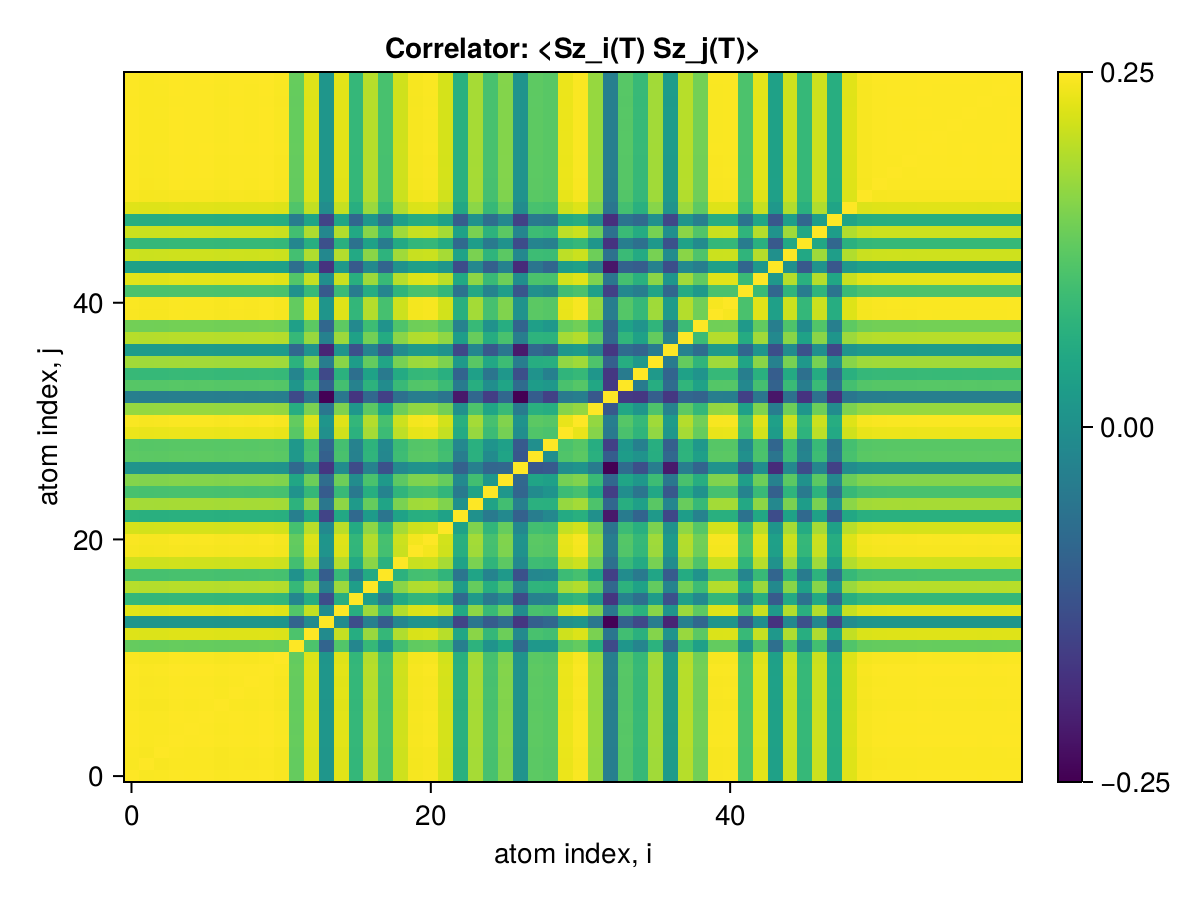

Values plotted in this chart, from the file beside it:
x1, x2, x3, x4, x5, x6, x7, x8, x9, x10, x11, x12, x13, x14, x15, x16, x17, x18, x19, x20, x21, x22, x23, x24
0.25, 0.2495, 0.2495, 0.2498, 0.2498, 0.2498, 0.2496, 0.2497, 0.2497, 0.2499, 0.2494, 0.2309, 0.246, 0.2113, 0.2465, 0.2228, 0.2412, 0.2263, 0.2442, 0.2491, 0.2494, 0.2448, 0.2202, 0.2392
0.2495, 0.25, 0.2493, 0.2496, 0.2495, 0.2496, 0.2493, 0.2495, 0.2494, 0.2496, 0.2492, 0.2307, 0.2458, 0.2111, 0.2462, 0.2225, 0.2409, 0.2261, 0.2439, 0.2488, 0.2492, 0.2446, 0.22, 0.239
0.2495, 0.2493, 0.25, 0.2496, 0.2496, 0.2496, 0.2494, 0.2495, 0.2495, 0.2497, 0.2492, 0.2307, 0.2458, 0.2111, 0.2463, 0.2226, 0.241, 0.2261, 0.2439, 0.2488, 0.2492, 0.2446, 0.2201, 0.239
0.2498, 0.2496, 0.2496, 0.25, 0.2499, 0.2499, 0.2497, 0.2498, 0.2498, 0.25, 0.2495, 0.231, 0.2461, 0.2114, 0.2466, 0.2228, 0.2413, 0.2264, 0.2442, 0.2492, 0.2495, 0.2449, 0.2203, 0.2393
0.2498, 0.2495, 0.2496, 0.2499, 0.25, 0.2499, 0.2496, 0.2498, 0.2497, 0.2499, 0.2494, 0.2309, 0.2461, 0.2114, 0.2465, 0.2228, 0.2412, 0.2264, 0.2442, 0.2491, 0.2495, 0.2449, 0.2203, 0.2393
0.2498, 0.2496, 0.2496, 0.2499, 0.2499, 0.25, 0.2496, 0.2498, 0.2498, 0.2499, 0.2495, 0.231, 0.2461, 0.2114, 0.2465, 0.2228, 0.2412, 0.2264, 0.2442, 0.2491, 0.2495, 0.2449, 0.2203, 0.2393
0.2496, 0.2493, 0.2494, 0.2497, 0.2496, 0.2496, 0.25, 0.2496, 0.2495, 0.2497, 0.2492, 0.2307, 0.2459, 0.2111, 0.2463, 0.2226, 0.241, 0.2262, 0.244, 0.2489, 0.2492, 0.2447, 0.2201, 0.239
0.2497, 0.2495, 0.2495, 0.2498, 0.2498, 0.2498, 0.2496, 0.25, 0.2497, 0.2499, 0.2494, 0.2309, 0.246, 0.2113, 0.2465, 0.2228, 0.2412, 0.2263, 0.2442, 0.2491, 0.2494, 0.2448, 0.2202, 0.2392
0.2497, 0.2494, 0.2495, 0.2498, 0.2497, 0.2498, 0.2495, 0.2497, 0.25, 0.2498, 0.2493, 0.2308, 0.2459, 0.2113, 0.2464, 0.2227, 0.2411, 0.2263, 0.2441, 0.249, 0.2494, 0.2448, 0.2202, 0.2392
0.2499, 0.2496, 0.2497, 0.25, 0.2499, 0.2499, 0.2497, 0.2499, 0.2498, 0.25, 0.2495, 0.231, 0.2461, 0.2114, 0.2466, 0.2229, 0.2413, 0.2264, 0.2443, 0.2492, 0.2495, 0.245, 0.2203, 0.2393
0.2494, 0.2492, 0.2492, 0.2495, 0.2494, 0.2495, 0.2492, 0.2494, 0.2493, 0.2495, 0.25, 0.2305, 0.2457, 0.2111, 0.2461, 0.2225, 0.2408, 0.226, 0.2438, 0.2487, 0.2491, 0.2445, 0.2199, 0.2389
0.2309, 0.2307, 0.2307, 0.231, 0.2309, 0.231, 0.2307, 0.2309, 0.2308, 0.231, 0.2305, 0.25, 0.2272, 0.1945, 0.228, 0.2058, 0.2231, 0.2099, 0.2256, 0.2302, 0.2306, 0.226, 0.2035, 0.221
0.246, 0.2458, 0.2458, 0.2461, 0.2461, 0.2461, 0.2459, 0.246, 0.2459, 0.2461, 0.2457, 0.2272, 0.25, 0.2076, 0.2428, 0.2191, 0.2375, 0.223, 0.2405, 0.2453, 0.2457, 0.2413, 0.2168, 0.2358
0.2113, 0.2111, 0.2111, 0.2114, 0.2114, 0.2114, 0.2111, 0.2113, 0.2113, 0.2114, 0.2111, 0.1945, 0.2076, 0.25, 0.2081, 0.1877, 0.2038, 0.1925, 0.2063, 0.2107, 0.211, 0.2069, 0.185, 0.2008
0.2465, 0.2462, 0.2463, 0.2466, 0.2465, 0.2465, 0.2463, 0.2465, 0.2464, 0.2466, 0.2461, 0.228, 0.2428, 0.2081, 0.25, 0.2195, 0.238, 0.2232, 0.241, 0.2458, 0.2461, 0.2417, 0.2175, 0.2362
0.2228, 0.2225, 0.2226, 0.2228, 0.2228, 0.2228, 0.2226, 0.2228, 0.2227, 0.2229, 0.2225, 0.2058, 0.2191, 0.1877, 0.2195, 0.25, 0.2142, 0.2019, 0.2178, 0.2221, 0.2225, 0.2181, 0.1962, 0.2127
0.2412, 0.2409, 0.241, 0.2413, 0.2412, 0.2412, 0.241, 0.2412, 0.2411, 0.2413, 0.2408, 0.2231, 0.2375, 0.2038, 0.238, 0.2142, 0.25, 0.2178, 0.2358, 0.2405, 0.2408, 0.2363, 0.213, 0.2309
0.2263, 0.2261, 0.2261, 0.2264, 0.2264, 0.2264, 0.2262, 0.2263, 0.2263, 0.2264, 0.226, 0.2099, 0.223, 0.1925, 0.2232, 0.2019, 0.2178, 0.25, 0.2208, 0.2257, 0.226, 0.2219, 0.2, 0.2163
0.2442, 0.2439, 0.2439, 0.2442, 0.2442, 0.2442, 0.244, 0.2442, 0.2441, 0.2443, 0.2438, 0.2256, 0.2405, 0.2063, 0.241, 0.2178, 0.2358, 0.2208, 0.25, 0.2435, 0.2438, 0.2393, 0.2153, 0.2338
0.2491, 0.2488, 0.2488, 0.2492, 0.2491, 0.2491, 0.2489, 0.2491, 0.249, 0.2492, 0.2487, 0.2302, 0.2453, 0.2107, 0.2458, 0.2221, 0.2405, 0.2257, 0.2435, 0.25, 0.2487, 0.2442, 0.2196, 0.2386
0.2494, 0.2492, 0.2492, 0.2495, 0.2495, 0.2495, 0.2492, 0.2494, 0.2494, 0.2495, 0.2491, 0.2306, 0.2457, 0.211, 0.2461, 0.2225, 0.2408, 0.226, 0.2438, 0.2487, 0.25, 0.2445, 0.2199, 0.2389
0.2448, 0.2446, 0.2446, 0.2449, 0.2449, 0.2449, 0.2447, 0.2448, 0.2448, 0.245, 0.2445, 0.226, 0.2413, 0.2069, 0.2417, 0.2181, 0.2363, 0.2219, 0.2393, 0.2442, 0.2445, 0.25, 0.2154, 0.2346
0.2202, 0.22, 0.2201, 0.2203, 0.2203, 0.2203, 0.2201, 0.2202, 0.2202, 0.2203, 0.2199, 0.2035, 0.2168, 0.185, 0.2175, 0.1962, 0.213, 0.2, 0.2153, 0.2196, 0.2199, 0.2154, 0.25, 0.2097
0.2392, 0.239, 0.239, 0.2393, 0.2393, 0.2393, 0.239, 0.2392, 0.2392, 0.2393, 0.2389, 0.221, 0.2358, 0.2008, 0.2362, 0.2127, 0.2309, 0.2163, 0.2338, 0.2386, 0.2389, 0.2346, 0.2097, 0.25
0.2264, 0.2262, 0.2262, 0.2265, 0.2264, 0.2265, 0.2262, 0.2264, 0.2263, 0.2265, 0.2261, 0.2102, 0.223, 0.1921, 0.2235, 0.2014, 0.2194, 0.2051, 0.2218, 0.2257, 0.2261, 0.2221, 0.2019, 0.2159
0.2349, 0.2347, 0.2347, 0.235, 0.2349, 0.235, 0.2347, 0.2349, 0.2348, 0.235, 0.2346, 0.2168, 0.2319, 0.1973, 0.232, 0.208, 0.2268, 0.2123, 0.2296, 0.2343, 0.2346, 0.231, 0.2069, 0.2255
0.2106, 0.2104, 0.2105, 0.2107, 0.2107, 0.2107, 0.2105, 0.2107, 0.2106, 0.2107, 0.2104, 0.1961, 0.2074, 0.1813, 0.2079, 0.187, 0.2045, 0.1887, 0.2068, 0.21, 0.2104, 0.2067, 0.1935, 0.2037
0.2297, 0.2294, 0.2295, 0.2297, 0.2297, 0.2297, 0.2295, 0.2297, 0.2296, 0.2298, 0.2294, 0.2121, 0.2264, 0.1933, 0.2267, 0.2041, 0.2217, 0.2063, 0.2246, 0.229, 0.2294, 0.2255, 0.2028, 0.2204
0.229, 0.2287, 0.2288, 0.2291, 0.229, 0.229, 0.2288, 0.229, 0.2289, 0.2291, 0.2287, 0.2122, 0.2255, 0.1956, 0.2259, 0.2046, 0.2214, 0.2069, 0.2241, 0.2283, 0.2287, 0.2246, 0.2066, 0.2202
0.2477, 0.2474, 0.2475, 0.2478, 0.2477, 0.2478, 0.2475, 0.2477, 0.2476, 0.2478, 0.2474, 0.2289, 0.244, 0.2094, 0.2445, 0.2208, 0.2392, 0.2244, 0.2421, 0.247, 0.2474, 0.2429, 0.2182, 0.2373
0.2495, 0.2492, 0.2493, 0.2496, 0.2495, 0.2495, 0.2493, 0.2495, 0.2494, 0.2496, 0.2491, 0.2306, 0.2457, 0.2111, 0.2462, 0.2225, 0.2409, 0.2261, 0.2439, 0.2488, 0.2491, 0.2446, 0.22, 0.239
0.2373, 0.237, 0.2371, 0.2374, 0.2373, 0.2373, 0.2371, 0.2373, 0.2372, 0.2374, 0.2369, 0.2194, 0.2337, 0.2009, 0.2342, 0.2118, 0.2295, 0.2153, 0.232, 0.2366, 0.237, 0.2326, 0.2094, 0.2273
0.2034, 0.2032, 0.2032, 0.2035, 0.2034, 0.2035, 0.2032, 0.2034, 0.2033, 0.2035, 0.2031, 0.1868, 0.2006, 0.169, 0.2009, 0.181, 0.1957, 0.1839, 0.1984, 0.2029, 0.2032, 0.2, 0.174, 0.1954
0.2287, 0.2285, 0.2285, 0.2288, 0.2288, 0.2288, 0.2286, 0.2287, 0.2287, 0.2288, 0.2284, 0.2115, 0.2252, 0.1941, 0.2258, 0.2047, 0.2211, 0.208, 0.2237, 0.2281, 0.2284, 0.2242, 0.2023, 0.2195
0.2233, 0.2231, 0.2232, 0.2234, 0.2234, 0.2234, 0.2232, 0.2233, 0.2233, 0.2234, 0.223, 0.2055, 0.2204, 0.1864, 0.2206, 0.1983, 0.2155, 0.202, 0.2181, 0.2228, 0.2231, 0.2199, 0.1947, 0.2149
0.2387, 0.2385, 0.2385, 0.2388, 0.2387, 0.2388, 0.2385, 0.2387, 0.2386, 0.2388, 0.2384, 0.2208, 0.2351, 0.2027, 0.2355, 0.2133, 0.2305, 0.2164, 0.2334, 0.238, 0.2384, 0.234, 0.2123, 0.2292
0.2132, 0.2129, 0.213, 0.2133, 0.2132, 0.2132, 0.213, 0.2132, 0.2131, 0.2133, 0.2129, 0.1958, 0.2105, 0.1769, 0.2105, 0.1884, 0.2052, 0.1917, 0.208, 0.2126, 0.2129, 0.21, 0.186, 0.2059
0.2412, 0.241, 0.241, 0.2413, 0.2413, 0.2413, 0.2411, 0.2412, 0.2412, 0.2413, 0.2409, 0.223, 0.2376, 0.2043, 0.2381, 0.2152, 0.2329, 0.2184, 0.2358, 0.2406, 0.2409, 0.2365, 0.2137, 0.2313
0.2328, 0.2325, 0.2326, 0.2329, 0.2328, 0.2328, 0.2326, 0.2328, 0.2327, 0.2329, 0.2324, 0.2148, 0.2295, 0.1956, 0.2298, 0.2069, 0.2245, 0.2104, 0.2274, 0.2321, 0.2325, 0.2286, 0.2044, 0.2234
0.2494, 0.2492, 0.2492, 0.2495, 0.2495, 0.2495, 0.2492, 0.2494, 0.2494, 0.2495, 0.2491, 0.2306, 0.2457, 0.2111, 0.2461, 0.2225, 0.2408, 0.2261, 0.2438, 0.2487, 0.2491, 0.2445, 0.22, 0.2389
0.2495, 0.2493, 0.2493, 0.2496, 0.2495, 0.2496, 0.2493, 0.2495, 0.2494, 0.2496, 0.2492, 0.2307, 0.2458, 0.2111, 0.2462, 0.2225, 0.2409, 0.2261, 0.2439, 0.2488, 0.2492, 0.2446, 0.22, 0.239
0.227, 0.2268, 0.2268, 0.2271, 0.227, 0.2271, 0.2268, 0.227, 0.2269, 0.2271, 0.2267, 0.2096, 0.2236, 0.1914, 0.224, 0.2023, 0.2189, 0.2056, 0.2218, 0.2264, 0.2267, 0.2226, 0.1992, 0.2176
0.2466, 0.2464, 0.2464, 0.2467, 0.2467, 0.2467, 0.2464, 0.2466, 0.2466, 0.2467, 0.2463, 0.228, 0.243, 0.2087, 0.2434, 0.2199, 0.2382, 0.2235, 0.2411, 0.2459, 0.2463, 0.2418, 0.2175, 0.2362
0.2151, 0.2149, 0.2149, 0.2152, 0.2151, 0.2151, 0.2149, 0.2151, 0.215, 0.2152, 0.2148, 0.1981, 0.2119, 0.1802, 0.2123, 0.1915, 0.2071, 0.1947, 0.21, 0.2145, 0.2148, 0.2111, 0.1874, 0.2065
0.244, 0.2438, 0.2438, 0.2441, 0.244, 0.2441, 0.2438, 0.244, 0.2439, 0.2441, 0.2437, 0.2257, 0.2404, 0.2066, 0.2408, 0.2177, 0.2358, 0.2212, 0.2386, 0.2433, 0.2437, 0.2392, 0.2154, 0.2337
0.2231, 0.2228, 0.2229, 0.2232, 0.2231, 0.2231, 0.2229, 0.2231, 0.223, 0.2232, 0.2228, 0.206, 0.2197, 0.1885, 0.2201, 0.1991, 0.2151, 0.2023, 0.2179, 0.2225, 0.2228, 0.2187, 0.1962, 0.2137
0.2438, 0.2436, 0.2436, 0.2439, 0.2439, 0.2439, 0.2437, 0.2439, 0.2438, 0.244, 0.2435, 0.2254, 0.2403, 0.2062, 0.2407, 0.2174, 0.2355, 0.2209, 0.2384, 0.2432, 0.2435, 0.2391, 0.215, 0.2337
0.2195, 0.2193, 0.2193, 0.2196, 0.2195, 0.2196, 0.2193, 0.2195, 0.2194, 0.2196, 0.2192, 0.2027, 0.2162, 0.185, 0.2166, 0.1955, 0.2117, 0.1987, 0.2145, 0.2189, 0.2192, 0.2152, 0.1923, 0.2101
0.2463, 0.246, 0.2461, 0.2464, 0.2463, 0.2463, 0.2461, 0.2463, 0.2462, 0.2464, 0.2459, 0.2277, 0.2426, 0.2084, 0.243, 0.2197, 0.2378, 0.2232, 0.2407, 0.2456, 0.2459, 0.2414, 0.2173, 0.2359
0.2493, 0.249, 0.2491, 0.2494, 0.2493, 0.2493, 0.2491, 0.2493, 0.2492, 0.2494, 0.2489, 0.2304, 0.2455, 0.2109, 0.246, 0.2223, 0.2407, 0.2259, 0.2437, 0.2486, 0.2489, 0.2444, 0.2198, 0.2388
0.2497, 0.2494, 0.2495, 0.2498, 0.2497, 0.2497, 0.2495, 0.2497, 0.2496, 0.2498, 0.2493, 0.2308, 0.2459, 0.2113, 0.2464, 0.2227, 0.2411, 0.2263, 0.2441, 0.249, 0.2493, 0.2448, 0.2202, 0.2391
0.2497, 0.2495, 0.2495, 0.2498, 0.2498, 0.2498, 0.2496, 0.2497, 0.2497, 0.2499, 0.2494, 0.2309, 0.246, 0.2113, 0.2465, 0.2228, 0.2411, 0.2263, 0.2441, 0.2491, 0.2494, 0.2448, 0.2202, 0.2392
0.2497, 0.2495, 0.2495, 0.2498, 0.2498, 0.2498, 0.2495, 0.2497, 0.2497, 0.2498, 0.2494, 0.2309, 0.246, 0.2113, 0.2464, 0.2227, 0.2411, 0.2263, 0.2441, 0.249, 0.2494, 0.2448, 0.2202, 0.2392
0.2498, 0.2496, 0.2496, 0.2499, 0.2499, 0.2499, 0.2496, 0.2498, 0.2498, 0.25, 0.2495, 0.231, 0.2461, 0.2114, 0.2466, 0.2228, 0.2412, 0.2264, 0.2442, 0.2491, 0.2495, 0.2449, 0.2203, 0.2393
0.2498, 0.2496, 0.2496, 0.2499, 0.2498, 0.2499, 0.2496, 0.2498, 0.2497, 0.2499, 0.2495, 0.231, 0.2461, 0.2114, 0.2465, 0.2228, 0.2412, 0.2264, 0.2442, 0.2491, 0.2495, 0.2449, 0.2203, 0.2393
0.2498, 0.2495, 0.2496, 0.2499, 0.2498, 0.2499, 0.2496, 0.2498, 0.2497, 0.2499, 0.2495, 0.2309, 0.2461, 0.2114, 0.2465, 0.2228, 0.2412, 0.2264, 0.2442, 0.2491, 0.2495, 0.2449, 0.2203, 0.2393
0.2498, 0.2496, 0.2496, 0.2499, 0.2499, 0.2499, 0.2496, 0.2498, 0.2497, 0.2499, 0.2495, 0.231, 0.2461, 0.2114, 0.2465, 0.2228, 0.2412, 0.2264, 0.2442, 0.2491, 0.2495, 0.2449, 0.2203, 0.2393
0.2498, 0.2495, 0.2496, 0.2499, 0.2498, 0.2499, 0.2496, 0.2498, 0.2497, 0.2499, 0.2494, 0.2309, 0.246, 0.2114, 0.2465, 0.2228, 0.2412, 0.2264, 0.2442, 0.2491, 0.2495, 0.2449, 0.2203, 0.2393
0.2498, 0.2496, 0.2496, 0.2499, 0.2499, 0.2499, 0.2496, 0.2498, 0.2497, 0.2499, 0.2495, 0.231, 0.2461, 0.2114, 0.2465, 0.2228, 0.2412, 0.2264, 0.2442, 0.2491, 0.2495, 0.2449, 0.2203, 0.2393
0.2499, 0.2496, 0.2497, 0.25, 0.2499, 0.2499, 0.2497, 0.2499, 0.2498, 0.25, 0.2495, 0.231, 0.2461, 0.2114, 0.2466, 0.2229, 0.2413, 0.2264, 0.2443, 0.2492, 0.2495, 0.245, 0.2203, 0.2393
